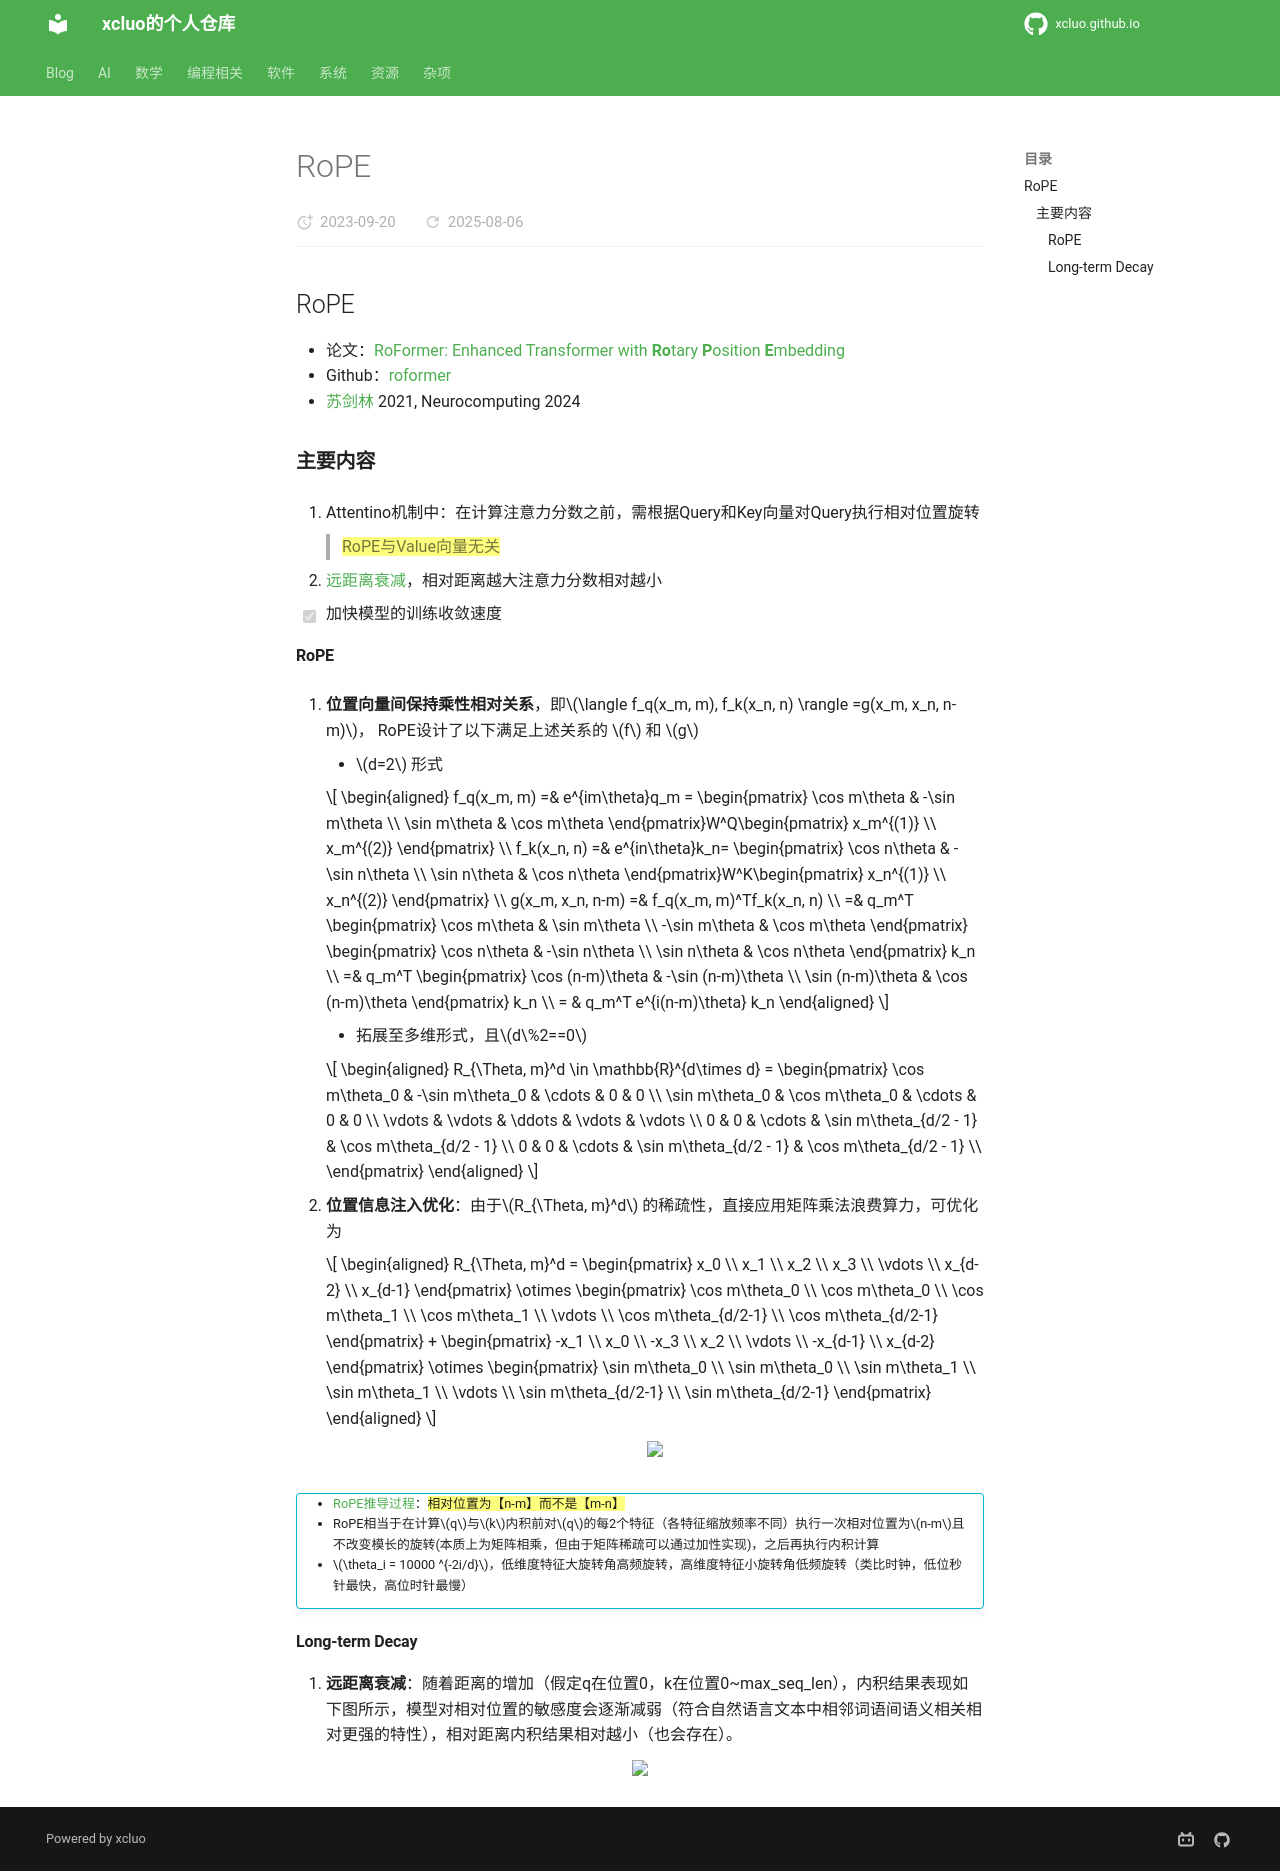

repository: xcluo/xcluo.github.io · page: AI/Paper_Reading/Component/Embedding/Position_Embedding/RelativePE/RoPE.html · generator: mkdocs


## RoPE

- 论文：[RoFormer: Enhanced Transformer with **Ro**tary **P**osition **E**mbedding](pdf/RoFormer.pdf)  
- Github：[roformer](https://github.com/ZhuiyiTechnology/roformer)
- [苏剑林](https://spaces.ac.cn/) 2021, Neurocomputing 2024

### 主要内容
1. Attentino机制中：在计算注意力分数之前，需根据Query和Key向量对Query执行相对位置旋转 
 
    > ==RoPE与Value向量无关==

2. [远距离衰减](https://zhuanlan.zhihu.com/p/705492804)，相对距离越大注意力分数相对越小
- [x] 加快模型的训练收敛速度

#### RoPE
1. **位置向量间保持乘性相对关系**，即$\langle f_q(x_m, m), f_k(x_n, n) \rangle =g(x_m, x_n, n-m)$， RoPE设计了以下满足上述关系的 $f$ 和 $g$

    - $d=2$ 形式

    $$
    \begin{aligned}
        f_q(x_m, m) =& e^{im\theta}q_m =  \begin{pmatrix}
            \cos m\theta & -\sin m\theta \\
            \sin m\theta & \cos m\theta 
        \end{pmatrix}W^Q\begin{pmatrix}
            x_m^{(1)} \\
            x_m^{(2)}
        \end{pmatrix}  \\
        f_k(x_n, n) =& e^{in\theta}k_n= \begin{pmatrix}
            \cos n\theta & -\sin n\theta \\
            \sin n\theta & \cos n\theta 
        \end{pmatrix}W^K\begin{pmatrix}
            x_n^{(1)} \\
            x_n^{(2)}
        \end{pmatrix} \\
        g(x_m, x_n, n-m) =& f_q(x_m, m)^Tf_k(x_n, n) \\
        =& q_m^T \begin{pmatrix}
            \cos m\theta & \sin m\theta \\
            -\sin m\theta & \cos m\theta 
        \end{pmatrix} \begin{pmatrix}
            \cos n\theta & -\sin n\theta \\
            \sin n\theta & \cos n\theta 
        \end{pmatrix} k_n \\
        =& q_m^T \begin{pmatrix}
            \cos (n-m)\theta & -\sin (n-m)\theta \\
            \sin (n-m)\theta & \cos (n-m)\theta 
        \end{pmatrix}  k_n \\
        = & q_m^T e^{i(n-m)\theta} k_n
    \end{aligned}
    $$

    - 拓展至多维形式，且$d\%2==0$
  
    $$
    \begin{aligned}
        R_{\Theta, m}^d \in \mathbb{R}^{d\times d} = \begin{pmatrix}
            \cos m\theta_0 & -\sin m\theta_0 & \cdots & 0 & 0 \\
            \sin m\theta_0 & \cos m\theta_0 & \cdots & 0 & 0 \\
            \vdots & \vdots  & \ddots & \vdots & \vdots \\
            0 & 0 &  \cdots & \sin m\theta_{d/2 - 1} & \cos m\theta_{d/2 - 1} \\
            0 & 0 &  \cdots & \sin m\theta_{d/2 - 1} & \cos m\theta_{d/2 - 1} \\
        \end{pmatrix}
    \end{aligned}
    $$

2. **位置信息注入优化**：由于$R_{\Theta, m}^d$ 的稀疏性，直接应用矩阵乘法浪费算力，可优化为

    $$
    \begin{aligned}
        R_{\Theta, m}^d = \begin{pmatrix}
            x_0 \\
            x_1 \\
            x_2 \\
            x_3 \\
            \vdots \\
            x_{d-2} \\
            x_{d-1} 
        \end{pmatrix} \otimes \begin{pmatrix}
            \cos m\theta_0 \\
            \cos m\theta_0 \\
            \cos m\theta_1 \\
            \cos m\theta_1 \\
            \vdots \\
            \cos m\theta_{d/2-1} \\
            \cos m\theta_{d/2-1} 
        \end{pmatrix} + \begin{pmatrix}
            -x_1 \\
            x_0 \\
            -x_3 \\
            x_2 \\
            \vdots \\
            -x_{d-1} \\
            x_{d-2} 
        \end{pmatrix} \otimes \begin{pmatrix}
            \sin m\theta_0 \\
            \sin m\theta_0 \\
            \sin m\theta_1 \\
            \sin m\theta_1 \\
            \vdots \\
            \sin m\theta_{d/2-1} \\
            \sin m\theta_{d/2-1}
        \end{pmatrix}
    \end{aligned}
    $$

    <div class="one-image-container">
        <img src="image/rope_diagram.jpg" style="width: 95%;">
    </div>

!!! info ""
    - [RoPE推导过程](https://zhuanlan.zhihu.com/p/642884818)：==相对位置为【n-m】而不是【m-n】==
    - RoPE相当于在计算$q$与$k$内积前对$q$的每2个特征（各特征缩放频率不同）执行一次相对位置为$n-m$且不改变模长的旋转(本质上为矩阵相乘，但由于矩阵稀疏可以通过加性实现)，之后再执行内积计算
    - $\theta_i = 10000 ^{-2i/d}$，低维度特征大旋转角高频旋转，高维度特征小旋转角低频旋转（类比时钟，低位秒针最快，高位时针最慢）


#### Long-term Decay
1. **远距离衰减**：随着距离的增加（假定q在位置0，k在位置0~max_seq_len），内积结果表现如下图所示，模型对相对位置的敏感度会逐渐减弱（符合自然语言文本中相邻词语间语义相关相对更强的特性），相对距离内积结果相对越小（也会存在）。


<div class="one-image-container">
    <img src="image/rope_long-term_decay.jpg" style="width: 90%;">
</div>
